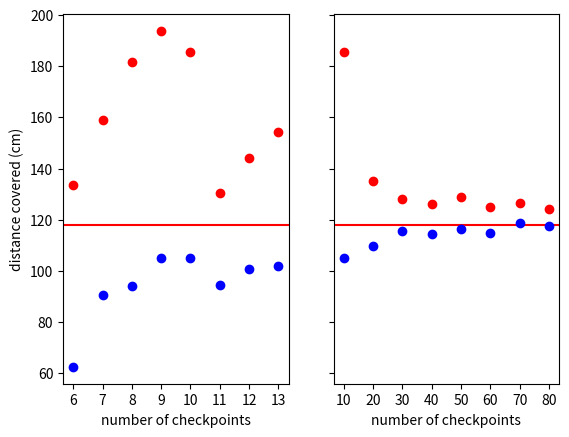

Source code (Python):
import numpy as np
import matplotlib.pyplot as plt

# set distance to approx 120cm

target = [123-5, 122.5-5, 123.5-5, 123.5-5]

cp6_b = [60-5, 60-5, 76-6, 75-5]
cp6_a = [135-5, 132-5, 142-5, 144.5-5]

cp7_b = [92.5-5, 95.5-5, 94-5, 95.5]
cp7_a = [165-5, 156.5-5, 164.5-5, 170-5]

cp8_b = [98.5-5, 99.5-5, 96.5-5, 101.5-5]
cp8_a = [181.5-5, 185.5-5, 191.5-5, 188.5-5]

cp9_b = [110-5, 109-5, 108-5, 113-5]
cp9_a = [200-5, 201-5, 197-5, 197-5]

cp10_b = [109.5-5, 109.5-5, 110-5, 110.5-5]
cp10_a = [198.5-5, 201-5, 180, 178-5]

cp11_b = [97.5-5, 99.5-5, 99.5-5, 101-5]
cp11_a = [137.5-5, 133.5-5, 134.5-5, 136-5]

cp12_b = [104.5-5, 104-5, 109.5-5, 105.5-5]
cp12_a = [154-5, 149.5-5, 146.5-5, 147-5]

cp13_b = [107.5-5, 107.5-5, 106.5-5, 106-5]
cp13_a = [153-5, 158-5, 164-5, 162-5]

yb = [np.mean(cp6_b), np.mean(cp7_b), np.mean(cp8_b), np.mean(cp9_b), np.mean(cp10_b), np.mean(cp11_b), np.mean(cp12_b), np.mean(cp13_b)]
ya = [np.mean(cp6_a), np.mean(cp7_a), np.mean(cp8_a), np.mean(cp9_a), np.mean(cp10_a), np.mean(cp11_a), np.mean(cp12_a), np.mean(cp13_a)]

# Two subplots, unpack the axes array immediately
f, (ax1, ax2) = plt.subplots(1, 2, sharey=True)
ax1.set_xticks([0, 1, 2, 3, 4, 5, 6, 7])
ax1.set_xticklabels(['6', '7', '8', '9', '10', '11', '12', '13'])

ax1.set_xlabel('number of checkpoints')
ax1.set_ylabel('distance covered (cm)')
ax1.axhline(y=np.mean(target), color='r')
ax1.plot(yb, 'bo', ya, 'ro')

cp20_b = [115-5,115-5,114-5, 114.5-5]
cp20_a = [139-5, 140-5, 143-5, 138.5-5]

cp30_b = [120.5-5, 121.5-5, 119.5-5, 121-5]
cp30_a = [129-5, 132.5-5, 137.5-5, 133-5]

cp40_b = [118.5-5, 120.5-5, 118-5, 121-5]
cp40_a = [130.5-5, 133.5-5, 132.5-5, 128-5]

cp50_b = [121-5, 121.5-5, 119.5-5, 123.5-5]
cp50_a = [136-5, 133-5, 131-5, 135-5]

cp60_b = [118.5-5, 119-5, 120-5, 121-5]
cp60_a = [130-5, 131-5, 130-5, 128.5-5]

cp70_b = [122.5-5, 122.5-5, 122.5-5, 122]
cp70_a = [131.5-5, 130.5-5, 132.5-5, 131.5-5]

cp80_b = [122-5, 122-5, 124-5, 122-5]
cp80_a = [129.5-5, 129.5-5, 129-5, 128-5]

yb = [np.mean(cp10_b), np.mean(cp20_b), np.mean(cp30_b), np.mean(cp40_b), np.mean(cp50_b), np.mean(cp60_b), np.mean(cp70_b), np.mean(cp80_b)]
ya = [np.mean(cp10_a), np.mean(cp20_a), np.mean(cp30_a), np.mean(cp40_a), np.mean(cp50_a), np.mean(cp60_a), np.mean(cp70_a), np.mean(cp80_a)]

ax2.set_xticks([0, 1, 2, 3, 4, 5, 6, 7])
ax2.set_xticklabels(['10', '20', '30', '40', '50', '60', '70', '80'])

ax2.set_xlabel('number of checkpoints')
# plt.ylabel('distance covered (cm)')
ax2.axhline(y=np.mean(target), color='r')
ax2.plot(yb, 'bo', ya, 'ro')

plt.show()